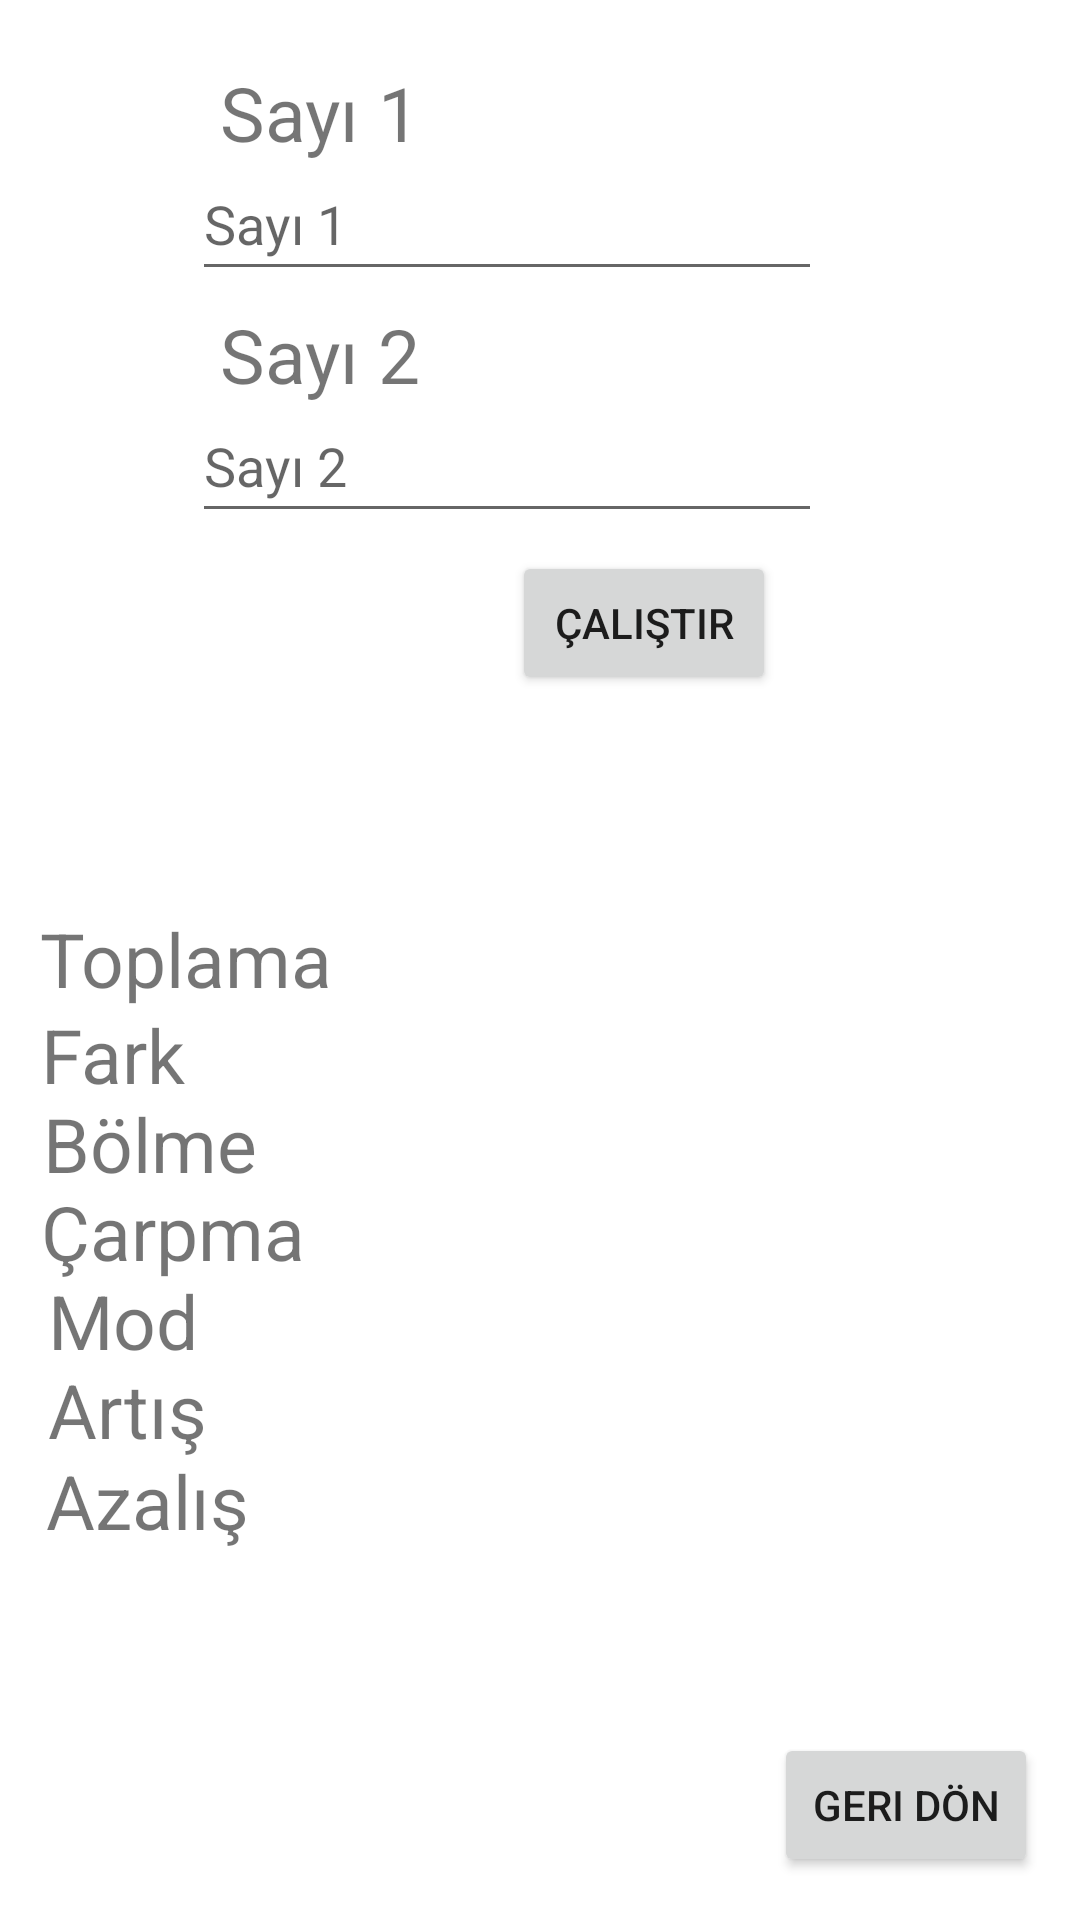

Here is an Android app screen rendered from its layout file. Give the layout XML and the strings, colors and styles it references.
<!-- AndroidManifest.xml: application theme Theme.TemelKomutlarUnite3 -->
<!-- res/layout/uyg7_activity.xml -->
<?xml version="1.0" encoding="utf-8"?>
<androidx.constraintlayout.widget.ConstraintLayout xmlns:android="http://schemas.android.com/apk/res/android"
    xmlns:app="http://schemas.android.com/apk/res-auto"
    xmlns:tools="http://schemas.android.com/tools"
    android:layout_width="match_parent"
    android:layout_height="match_parent">

    <Button
        android:id="@+id/btnGeridon"
        android:layout_width="wrap_content"
        android:layout_height="wrap_content"
        android:text="@string/geri_don"
        app:layout_constraintBottom_toBottomOf="parent"
        app:layout_constraintEnd_toEndOf="parent"
        app:layout_constraintHorizontal_bias="0.949"
        app:layout_constraintStart_toStartOf="parent"
        app:layout_constraintTop_toTopOf="parent"
        app:layout_constraintVertical_bias="0.976" />

    <EditText
        android:id="@+id/editTxtSayi1"
        android:layout_width="wrap_content"
        android:layout_height="wrap_content"
        android:autofillHints=""
        android:ems="10"
        android:hint="@string/say_1"
        android:inputType="number"
        android:minHeight="48dp"
        app:layout_constraintBottom_toBottomOf="parent"
        app:layout_constraintEnd_toEndOf="parent"
        app:layout_constraintHorizontal_bias="0.427"
        app:layout_constraintStart_toStartOf="parent"
        app:layout_constraintTop_toTopOf="parent"
        app:layout_constraintVertical_bias="0.083"
        tools:ignore="DuplicateSpeakableTextCheck" />

    <Button
        android:id="@+id/btnCalistir"
        android:layout_width="wrap_content"
        android:layout_height="wrap_content"
        android:text="@string/calistir"
        app:layout_constraintBottom_toBottomOf="parent"
        app:layout_constraintEnd_toEndOf="parent"
        app:layout_constraintHorizontal_bias="0.627"
        app:layout_constraintStart_toStartOf="parent"
        app:layout_constraintTop_toTopOf="parent"
        app:layout_constraintVertical_bias="0.31" />

    <EditText
        android:id="@+id/editTxtSayi2"
        android:layout_width="wrap_content"
        android:layout_height="wrap_content"
        android:autofillHints=""
        android:ems="10"
        android:hint="@string/say_2"
        android:inputType="number"
        android:minHeight="48dp"
        app:layout_constraintBottom_toBottomOf="parent"
        app:layout_constraintEnd_toEndOf="parent"
        app:layout_constraintHorizontal_bias="0.427"
        app:layout_constraintStart_toStartOf="parent"
        app:layout_constraintTop_toTopOf="parent"
        app:layout_constraintVertical_bias="0.219"
        tools:ignore="DuplicateSpeakableTextCheck" />

    <TextView
        android:id="@+id/textView2"
        android:layout_width="wrap_content"
        android:layout_height="wrap_content"
        android:text="@string/say_2"
        android:textSize="25sp"
        app:layout_constraintBottom_toBottomOf="parent"
        app:layout_constraintEnd_toEndOf="parent"
        app:layout_constraintHorizontal_bias="0.25"
        app:layout_constraintStart_toStartOf="parent"
        app:layout_constraintTop_toTopOf="parent"
        app:layout_constraintVertical_bias="0.167" />

    <TextView
        android:id="@+id/textView"
        android:layout_width="wrap_content"
        android:layout_height="wrap_content"
        android:text="@string/say_1"
        android:textSize="25sp"
        app:layout_constraintBottom_toBottomOf="parent"
        app:layout_constraintEnd_toEndOf="parent"
        app:layout_constraintHorizontal_bias="0.25"
        app:layout_constraintStart_toStartOf="parent"
        app:layout_constraintTop_toTopOf="parent"
        app:layout_constraintVertical_bias="0.034" />

    <TextView
        android:id="@+id/txtCalistirildi"
        android:layout_width="wrap_content"
        android:layout_height="wrap_content"
        android:text="@string/calistirildi"
        android:textSize="24sp"
        android:visibility="invisible"
        app:layout_constraintBottom_toBottomOf="parent"
        app:layout_constraintEnd_toEndOf="parent"
        app:layout_constraintHorizontal_bias="0.638"
        app:layout_constraintStart_toStartOf="parent"
        app:layout_constraintTop_toTopOf="parent"
        app:layout_constraintVertical_bias="0.384" />

    <TextView
        android:id="@+id/txtCikarma"
        android:layout_width="wrap_content"
        android:layout_height="wrap_content"
        android:text="Fark"
        android:textSize="25sp"
        app:layout_constraintBottom_toBottomOf="parent"
        app:layout_constraintEnd_toEndOf="parent"
        app:layout_constraintHorizontal_bias="0.044"
        app:layout_constraintStart_toStartOf="parent"
        app:layout_constraintTop_toTopOf="parent"
        app:layout_constraintVertical_bias="0.552" />

    <TextView
        android:id="@+id/txtBolme"
        android:layout_width="wrap_content"
        android:layout_height="wrap_content"
        android:text="Bölme"
        android:textSize="25sp"
        app:layout_constraintBottom_toBottomOf="parent"
        app:layout_constraintEnd_toEndOf="parent"
        app:layout_constraintHorizontal_bias="0.05"
        app:layout_constraintStart_toStartOf="parent"
        app:layout_constraintTop_toTopOf="parent"
        app:layout_constraintVertical_bias="0.601" />

    <TextView
        android:id="@+id/txtCarpma"
        android:layout_width="wrap_content"
        android:layout_height="wrap_content"
        android:text="Çarpma"
        android:textSize="25sp"
        app:layout_constraintBottom_toBottomOf="parent"
        app:layout_constraintEnd_toEndOf="parent"
        app:layout_constraintHorizontal_bias="0.05"
        app:layout_constraintStart_toStartOf="parent"
        app:layout_constraintTop_toTopOf="parent"
        app:layout_constraintVertical_bias="0.649" />

    <TextView
        android:id="@+id/txtMod"
        android:layout_width="wrap_content"
        android:layout_height="wrap_content"
        android:text="Mod"
        android:textSize="25sp"
        app:layout_constraintBottom_toBottomOf="parent"
        app:layout_constraintEnd_toEndOf="parent"
        app:layout_constraintHorizontal_bias="0.052"
        app:layout_constraintStart_toStartOf="parent"
        app:layout_constraintTop_toTopOf="parent"
        app:layout_constraintVertical_bias="0.698" />

    <TextView
        android:id="@+id/txtArtis"
        android:layout_width="wrap_content"
        android:layout_height="wrap_content"
        android:text="Artış"
        android:textSize="25sp"
        app:layout_constraintBottom_toBottomOf="parent"
        app:layout_constraintEnd_toEndOf="parent"
        app:layout_constraintHorizontal_bias="0.052"
        app:layout_constraintStart_toStartOf="parent"
        app:layout_constraintTop_toTopOf="parent"
        app:layout_constraintVertical_bias="0.747" />

    <TextView
        android:id="@+id/txtAzalis"
        android:layout_width="wrap_content"
        android:layout_height="wrap_content"
        android:text="Azalış"
        android:textSize="25sp"
        app:layout_constraintBottom_toBottomOf="parent"
        app:layout_constraintEnd_toEndOf="parent"
        app:layout_constraintHorizontal_bias="0.053"
        app:layout_constraintStart_toStartOf="parent"
        app:layout_constraintTop_toTopOf="parent"
        app:layout_constraintVertical_bias="0.797" />

    <TextView
        android:id="@+id/txtToplama"
        android:layout_width="wrap_content"
        android:layout_height="wrap_content"
        android:text="Toplama"
        android:textSize="25sp"
        app:layout_constraintBottom_toBottomOf="parent"
        app:layout_constraintEnd_toEndOf="parent"
        app:layout_constraintHorizontal_bias="0.051"
        app:layout_constraintStart_toStartOf="parent"
        app:layout_constraintTop_toTopOf="parent"
        app:layout_constraintVertical_bias="0.499" />
</androidx.constraintlayout.widget.ConstraintLayout>
<!-- resources referenced by this layout -->
<resources>
  <string name="calistir">Çalıştır</string>
  <string name="calistirildi">Çalıştırıldı</string>
  <string name="geri_don">Geri Dön</string>
  <string name="say_1">Sayı 1</string>
  <string name="say_2">Sayı 2</string>
  <style name="Theme.TemelKomutlarUnite3" parent="Theme.MaterialComponents.DayNight.DarkActionBar">
          
          <item name="colorPrimary">@color/purple_500</item>
          <item name="colorPrimaryVariant">@color/purple_700</item>
          <item name="colorOnPrimary">@color/white</item>
          
          <item name="colorSecondary">@color/teal_200</item>
          <item name="colorSecondaryVariant">@color/teal_700</item>
          <item name="colorOnSecondary">@color/black</item>
          
          <item name="android:statusBarColor" tools:targetApi="l">?attr/colorPrimaryVariant</item>
          
      </style>
  <!-- not gathered from this repository: default colours our renderer supplied (Android Studio template values) -->
  <color name="purple_500">#FF6200EE</color>
  <color name="purple_700">#FF3700B3</color>
  <color name="teal_200">#FF03DAC5</color>
  <color name="teal_700">#FF018786</color>
  <color name="black">#FF000000</color>
  <color name="white">#FFFFFFFF</color>
</resources>
